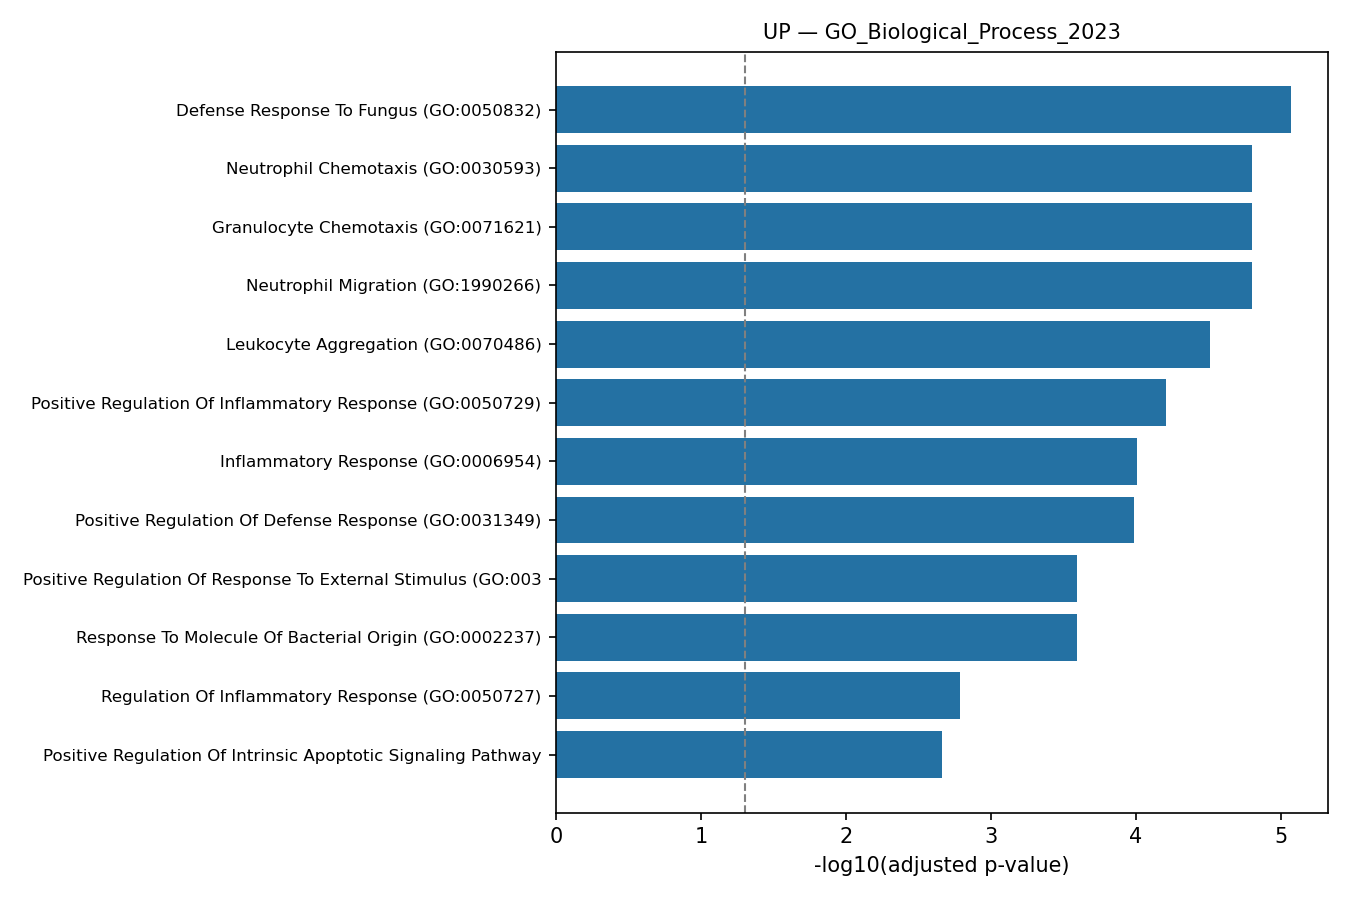

The data file committed next to this chart (first rows):
rank, term, pvalue, odds_ratio, combined_score, genes, adj_pvalue, n_overlap
1, Defense Response To Fungus (GO:0050832), 1.7428624622965432e-08, 212.4, 3795, S100A12;CLEC4E;S100A9;S100A8, 8.54002606525306e-06, 4
2, Neutrophil Chemotaxis (GO:0030593), 8.861988085991745e-08, 57.29, 930.3, CXCL8;S100A12;S100A9;TREM1;S100A8, 1.5744419439297483e-05, 5
3, Granulocyte Chemotaxis (GO:0071621), 1.1742867759400314e-07, 53.91, 860.2, CXCL8;S100A12;S100A9;TREM1;S100A8, 1.5744419439297483e-05, 5
4, Neutrophil Migration (GO:1990266), 1.28525872973857e-07, 52.87, 838.8, CXCL8;S100A12;S100A9;TREM1;S100A8, 1.5744419439297483e-05, 5
5, Leukocyte Aggregation (GO:0070486), 3.1576078103085025e-07, 384.2, 5751, IL1B;S100A9;S100A8, 3.094455654102332e-05, 3
6, Positive Regulation Of Inflammatory Resp…, 7.58496612262176e-07, 36.11, 508.9, IL1B;OSM;S100A12;S100A9;S100A8, 6.194389000141104e-05, 5
7, Inflammatory Response (GO:0006954), 1.3923219748265683e-06, 20.88, 281.6, CXCL8;VNN1;IL1B;FOS;S100A9;S100A8, 9.746253823785978e-05, 6
8, Positive Regulation Of Defense Response …, 1.6793838977843789e-06, 30.46, 405.1, IL1B;OSM;S100A12;S100A9;S100A8, 0.0001029, 5
9, Positive Regulation Of Response To Exter…, 5.105213226186123e-06, 24.01, 292.6, IL1B;OSM;S100A12;S100A9;S100A8, 0.0002541, 5
10, Response To Molecule Of Bacterial Origin…, 5.1853213214224305e-06, 42.36, 515.5, CXCL8;IL1B;S100A9;S100A8, 0.0002541, 4
11, Regulation Of Inflammatory Response (GO:…, 3.695335738536159e-05, 15.66, 159.9, IL1B;OSM;S100A12;S100A9;S100A8, 0.001646, 5
12, Positive Regulation Of Intrinsic Apoptot…, 5.668417091506211e-05, 47.93, 468.7, VNN1;S100A9;S100A8, 0.002193, 3
13, Antimicrobial Humoral Immune Response Me…, 6.174711279059916e-05, 46.47, 450.4, CXCL8;S100A12;S100A9, 0.002193, 3
14, Regulation Of Adiponectin Secretion (GO:…, 6.711983192971653e-05, 247.3, 2376, HCAR2;IL1B, 0.002193, 2
15, Regulation Of Cell Adhesion Molecule Pro…, 6.711983192971653e-05, 247.3, 2376, CXCL8;IL1B, 0.002193, 2
16, Defense Response To Bacterium (GO:004274…, 8.701908892003796e-05, 19.9, 186.1, IL1B;S100A12;S100A9;S100A8, 0.002555, 4
17, Negative Regulation Of Hormone Secretion…, 9.384173225459089e-05, 197.8, 1835, IL1B;OSM, 0.002555, 2
18, Regulation Of RNA Biosynthetic Process (…, 9.384173225459089e-05, 197.8, 1835, CXCL8;IL1B, 0.002555, 2
19, Peptidyl-Cysteine Modification (GO:00181…, 0.000125, 164.8, 1482, S100A9;S100A8, 0.003223, 2
20, Response To Lipopolysaccharide (GO:00324…, 0.0001342, 17.71, 157.9, CXCL8;IL1B;S100A9;S100A8, 0.003288, 4
21, Positive Regulation Of NF-kappaB Transcr…, 0.0001473, 17.27, 152.4, IL1B;S100A12;S100A9;S100A8, 0.003437, 4
22, Antimicrobial Humoral Response (GO:00197…, 0.0002207, 29.45, 248, CXCL8;S100A12;S100A9, 0.004915, 3
23, Positive Regulation Of Apoptotic Signali…, 0.0002328, 28.9, 241.7, G0S2;S100A9;S100A8, 0.00496, 3
24, Positive Regulation Of Acute Inflammator…, 0.000293, 98.88, 804.4, IL1B;OSM, 0.005981, 2
25, Negative Regulation Of Lipid Catabolic P…, 0.0003458, 89.88, 716.3, HCAR2;IL1B, 0.006374, 2
26, Positive Regulation Of Growth (GO:004592…, 0.0003621, 24.69, 195.6, SFRP1;S100A9;S100A8, 0.006374, 3
27, Positive Regulation Of Cellular Process …, 0.0003649, 7.429, 58.8, SFRP1;IL1B;OSM;HBB;S100A9;S100A8, 0.006374, 6
28, Cellular Response To Interleukin-1 (GO:0…, 0.0003788, 24.29, 191.4, SFRP1;CXCL8;IL1B, 0.006374, 3
29, Cellular Response To Oxygen-Containing C…, 0.0003854, 9.322, 73.28, SFRP1;CXCL8;IL1B;AQP9;FOS, 0.006374, 5
30, Negative Regulation Of Cell Communicatio…, 0.0004028, 82.39, 644, IL1B;OSM, 0.006374, 2
31, Response To Interleukin-1 (GO:0070555), 0.0004136, 23.54, 183.4, SFRP1;CXCL8;IL1B, 0.006374, 3
32, Negative Regulation Of Cell Population P…, 0.0004163, 9.16, 71.31, SFRP1;CXCL8;IL1B;FTH1;OSM, 0.006374, 5
33, Negative Regulation Of Fibroblast Prolif…, 0.0005996, 65.89, 488.9, SFRP1;FTH1, 0.008162, 2
34, Regulation Of Lipid Catabolic Process (G…, 0.0005996, 65.89, 488.9, HCAR2;IL1B, 0.008162, 2
35, Response To Fibroblast Growth Factor (GO…, 0.0005996, 65.89, 488.9, SFRP1;CXCL8, 0.008162, 2
36, Negative Regulation Of G Protein-Coupled…, 0.0005996, 65.89, 488.9, CXCL8;PLEK, 0.008162, 2
37, Negative Regulation Of Lipid Metabolic P…, 0.0006737, 61.77, 451.1, HCAR2;IL1B, 0.00891, 2
38, Positive Regulation Of Cell Growth (GO:0…, 0.000691, 19.6, 142.6, SFRP1;S100A9;S100A8, 0.00891, 3
39, Regulation Of Heterotypic Cell-Cell Adhe…, 0.0007519, 58.13, 418.1, IL1RN;IL1B, 0.009412, 2
40, Response To Lipid (GO:0033993), 0.0007683, 18.87, 135.3, IL1B;S100A9;S100A8, 0.009412, 3
41, Positive Regulation Of DNA-binding Trans…, 0.0008359, 10.75, 76.2, IL1B;S100A12;S100A9;S100A8, 0.00999, 4
42, Negative Regulation Of Signaling (GO:002…, 0.0009209, 52.01, 363.5, IL1B;OSM, 0.01074, 2
43, Negative Regulation Of Signal Transducti…, 0.0009681, 10.32, 71.64, SFRP1;CXCL8;IL1B;PLEK, 0.01103, 4
44, Positive Regulation Of Nitric Oxide Bios…, 0.001206, 44.91, 301.8, IL1B;HBB, 0.01313, 2
45, Hematopoietic Progenitor Cell Differenti…, 0.001206, 44.91, 301.8, SFRP1;PLEK, 0.01313, 2
46, Positive Regulation Of Nitric Oxide Meta…, 0.001309, 42.95, 285.1, IL1B;HBB, 0.01394, 2
47, Negative Regulation Of Protein Secretion…, 0.001527, 39.51, 256.2, SFRP1;IL1B, 0.01592, 2
48, Platelet Aggregation (GO:0070527), 0.001642, 37.99, 243.6, PLEK;HBB, 0.01642, 2
49, Positive Regulation Of Extrinsic Apoptot…, 0.001642, 37.99, 243.6, SFRP1;G0S2, 0.01642, 2
50, Cellular Response To Organic Cyclic Comp…, 0.001903, 13.62, 85.3, SFRP1;IL1B;AQP9, 0.01849, 3
51, Positive Regulation Of Intracellular Sig…, 0.001924, 6.424, 40.17, IL1B;OSM;S100A12;S100A9;S100A8, 0.01849, 5
52, Negative Regulation Of Cellular Process …, 0.002132, 6.269, 38.56, SFRP1;CXCL8;IL1B;FTH1;OSM, 0.02009, 5
53, Homotypic Cell-Cell Adhesion (GO:0034109…, 0.002418, 30.85, 185.9, PLEK;HBB, 0.02194, 2
54, Endothelial Cell Migration (GO:0043542), 0.002418, 30.85, 185.9, S100A12;S100A9, 0.02194, 2
55, Epithelial Cell Migration (GO:0010631), 0.002708, 29.03, 171.6, S100A12;S100A9, 0.02328, 2
56, Regulation Of Nitric Oxide Biosynthetic …, 0.002708, 29.03, 171.6, IL1B;HBB, 0.02328, 2
57, Cellular Response To Fibroblast Growth F…, 0.002708, 29.03, 171.6, SFRP1;CXCL8, 0.02328, 2
58, Regulation Of Fibroblast Proliferation (…, 0.003335, 25.97, 148.1, SFRP1;FTH1, 0.02817, 2
59, Response To Organic Cyclic Compound (GO:…, 0.003671, 24.67, 138.3, SFRP1;IL1B, 0.03049, 2
60, Positive Regulation Of Cellular Biosynth…, 0.004114, 10.28, 56.47, CXCL8;IL1B;HBB, 0.0335, 3
... 430 more rows
